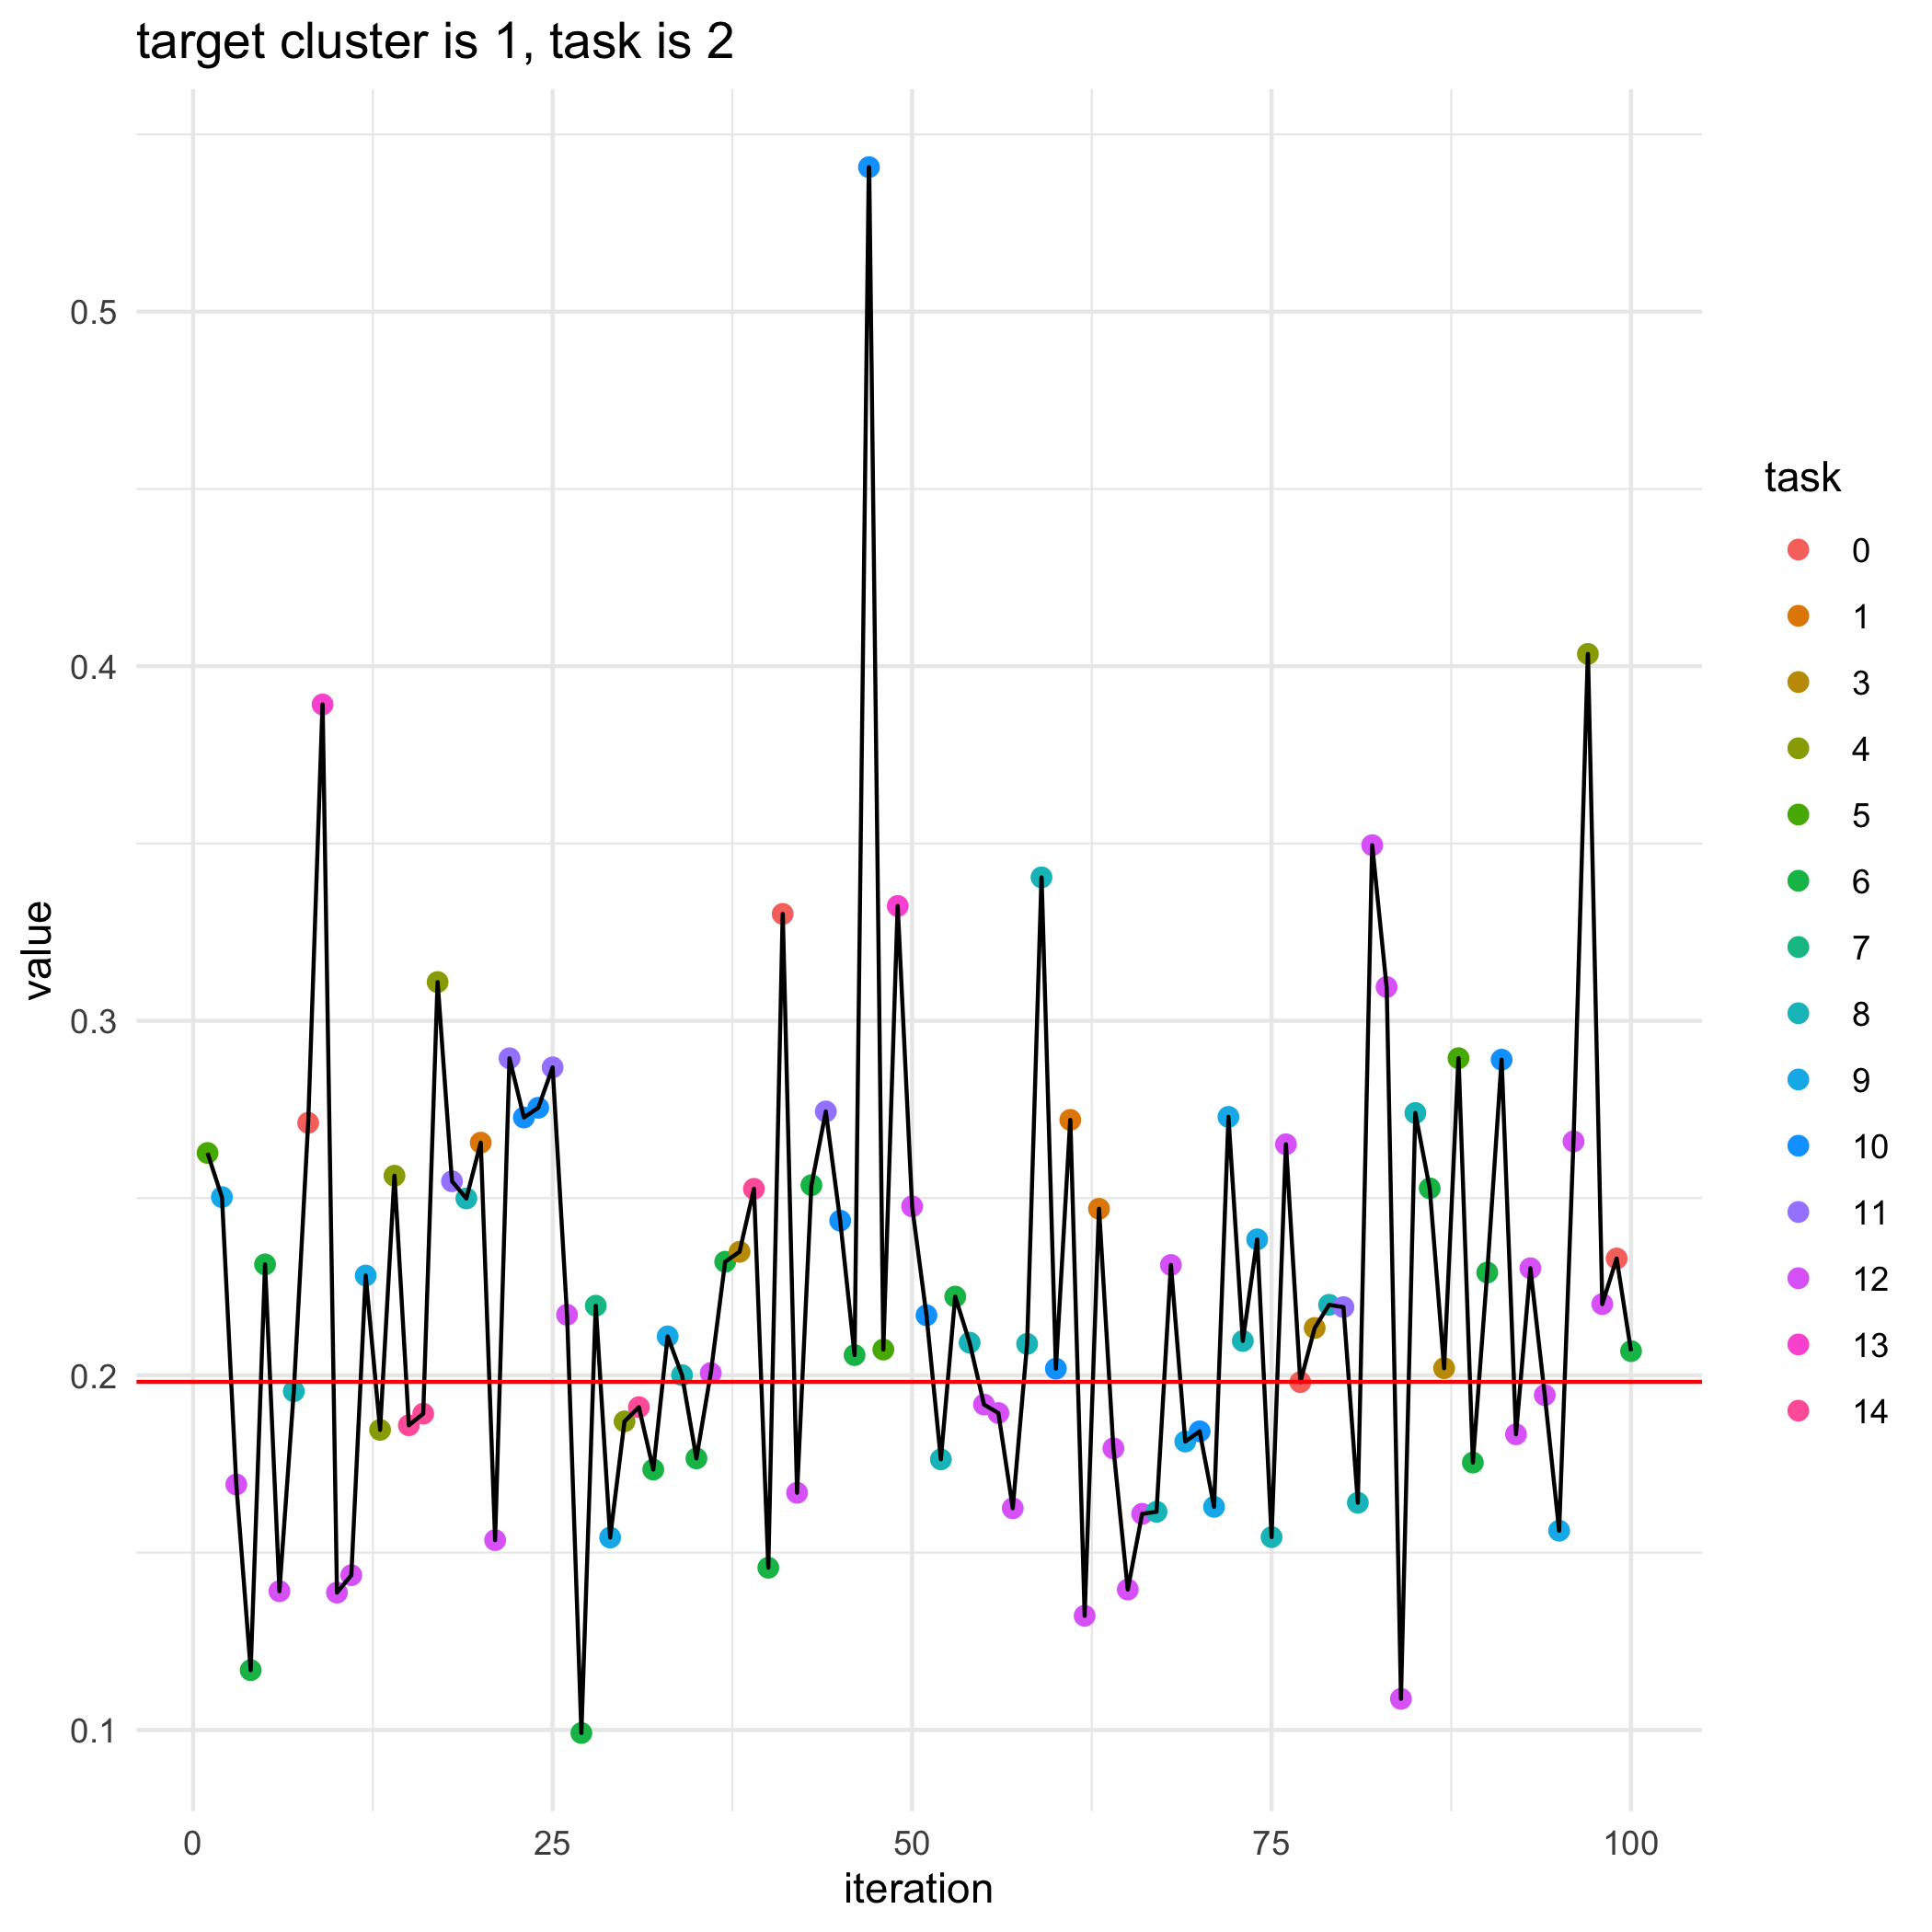

Values plotted in this chart, from the file beside it:
, losses, bandit_selects
0, 0.1982, 
1, 0.2627, 5.0
2, 0.2503, 9.0
3, 0.1692, 12.0
4, 0.1168, 6.0
5, 0.2313, 6.0
6, 0.1391, 12.0
7, 0.1955, 8.0
8, 0.2712, 0.0
9, 0.3892, 13.0
10, 0.1387, 12.0
11, 0.1436, 12.0
12, 0.2281, 9.0
13, 0.1846, 4.0
14, 0.2563, 4.0
15, 0.1859, 14.0
16, 0.1892, 14.0
17, 0.3109, 4.0
18, 0.2547, 11.0
19, 0.2499, 8.0
20, 0.2656, 1.0
21, 0.1535, 12.0
22, 0.2894, 11.0
23, 0.2727, 10.0
24, 0.2755, 10.0
25, 0.2869, 11.0
26, 0.2171, 12.0
27, 0.09912, 6.0
28, 0.2196, 7.0
29, 0.1543, 9.0
30, 0.187, 4.0
31, 0.191, 14.0
32, 0.1734, 6.0
33, 0.211, 9.0
34, 0.2001, 8.0
35, 0.1766, 6.0
36, 0.2007, 12.0
37, 0.232, 6.0
38, 0.2348, 3.0
39, 0.2526, 14.0
40, 0.1457, 6.0
41, 0.3301, 0.0
42, 0.1669, 12.0
43, 0.2536, 6.0
44, 0.2744, 11.0
45, 0.2436, 10.0
46, 0.2057, 6.0
47, 0.5408, 10.0
48, 0.2073, 5.0
49, 0.3324, 13.0
50, 0.2477, 12.0
51, 0.2169, 10.0
52, 0.1763, 8.0
53, 0.2222, 6.0
54, 0.2092, 8.0
55, 0.1918, 12.0
56, 0.1894, 12.0
57, 0.1625, 12.0
58, 0.2089, 8.0
59, 0.3404, 8.0
... 41 more rows
